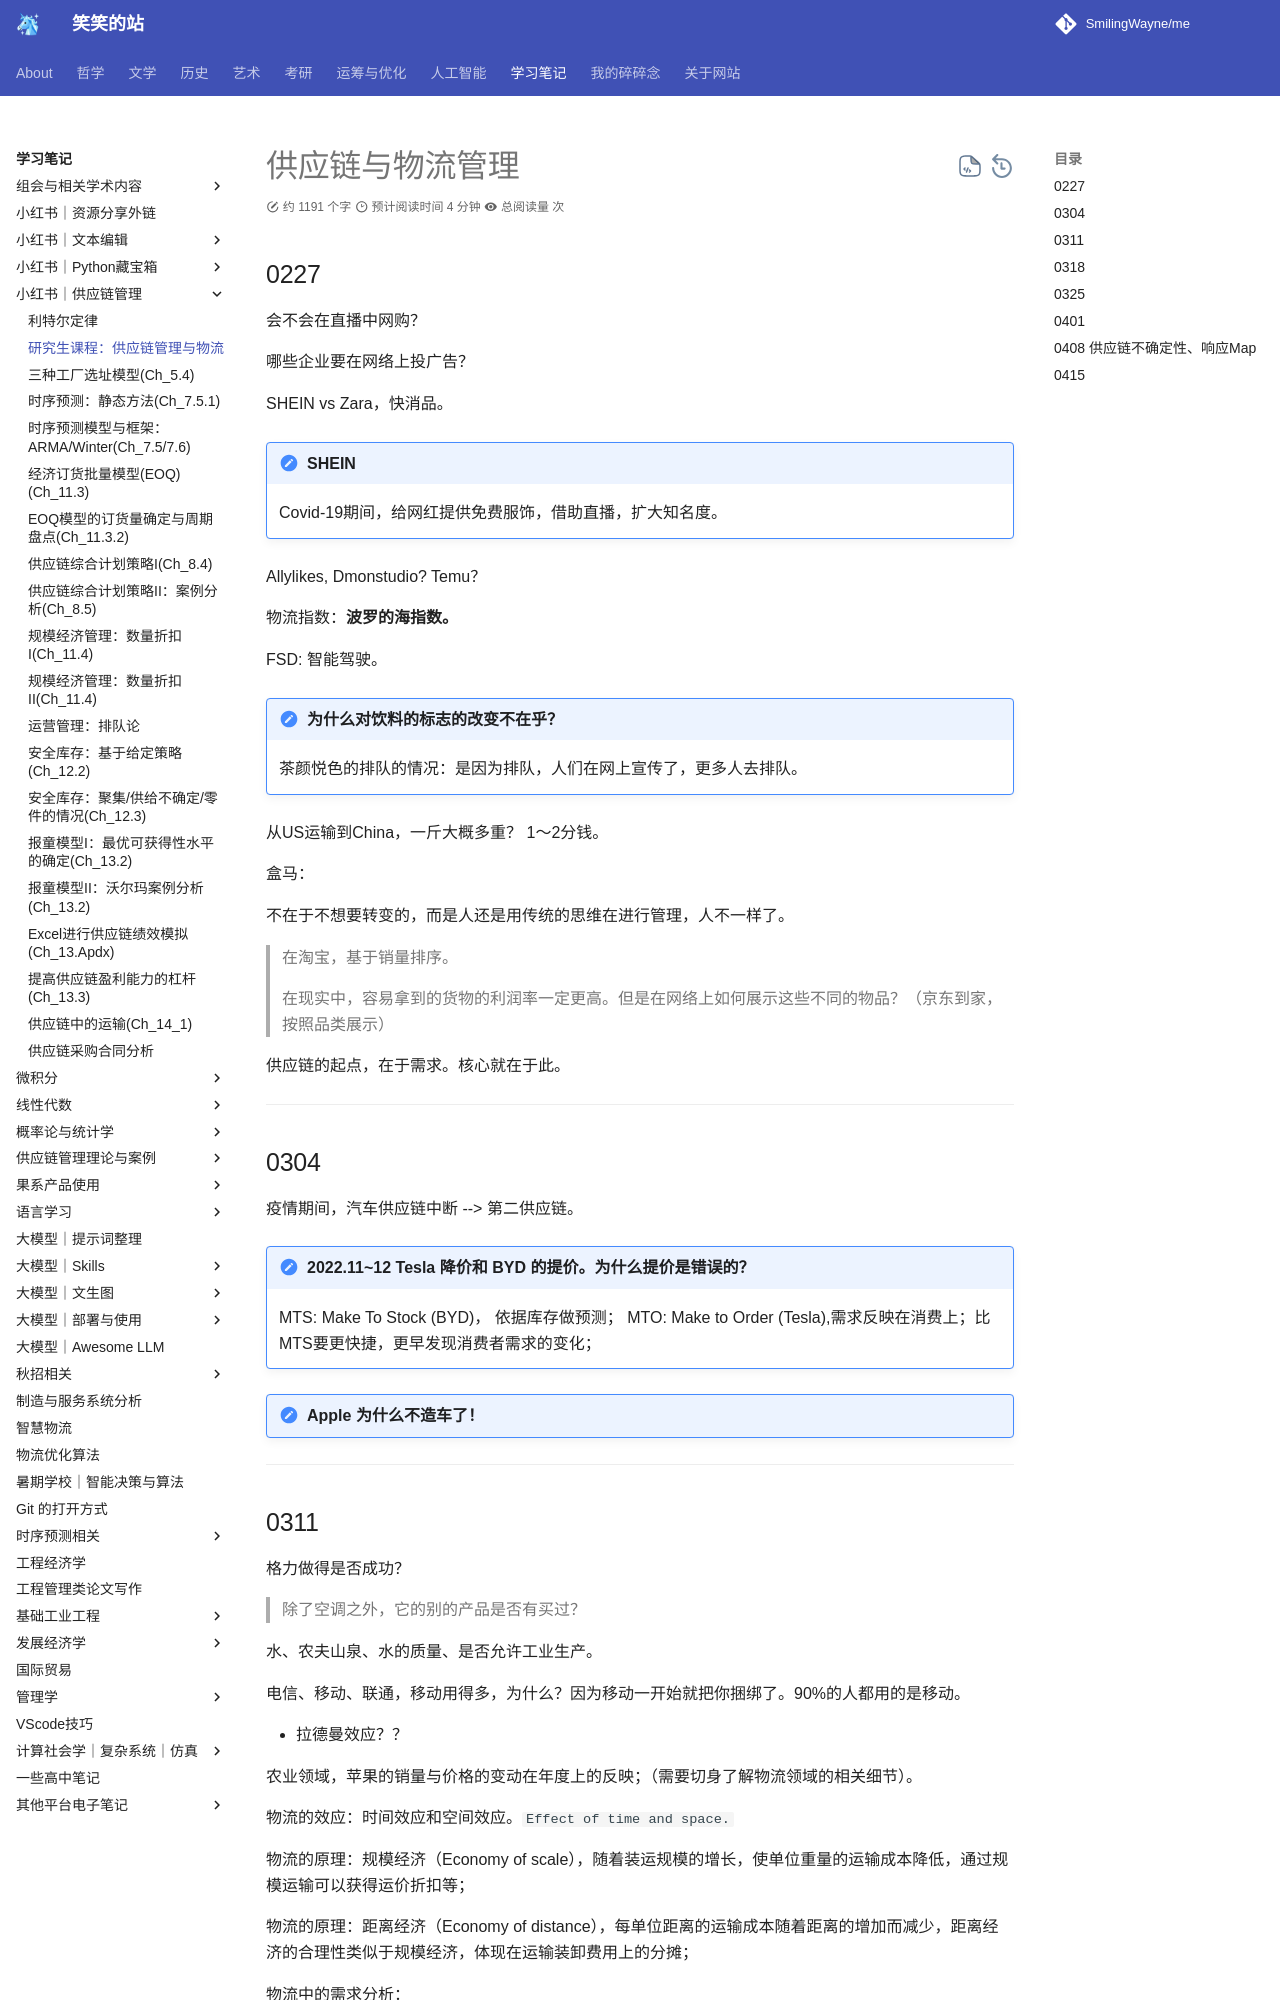

repository: SmilingWayne/me · page: Study/Supplychain/202401SupplyChain/index.html · generator: mkdocs

# 供应链与物流管理


## 0227 

会不会在直播中网购？

哪些企业要在网络上投广告？

SHEIN vs Zara，快消品。

!!! note "SHEIN"
    Covid-19期间，给网红提供免费服饰，借助直播，扩大知名度。

Allylikes, Dmonstudio? Temu？

物流指数：**波罗的海指数。**

FSD: 智能驾驶。

!!! note "为什么对饮料的标志的改变不在乎？"
    茶颜悦色的排队的情况：是因为排队，人们在网上宣传了，更多人去排队。

从US运输到China，一斤大概多重？ 1～2分钱。

盒马：

不在于不想要转变的，而是人还是用传统的思维在进行管理，人不一样了。

> 在淘宝，基于销量排序。
> 
> 在现实中，容易拿到的货物的利润率一定更高。但是在网络上如何展示这些不同的物品？（京东到家，按照品类展示）

供应链的起点，在于需求。核心就在于此。


-----

## 0304

疫情期间，汽车供应链中断 --> 第二供应链。


!!! note "2022.11~12 Tesla 降价和 BYD 的提价。为什么提价是错误的？"
    MTS: Make To Stock (BYD)， 依据库存做预测；
    MTO: Make to Order (Tesla),需求反映在消费上；比MTS要更快捷，更早发现消费者需求的变化；

!!! note "Apple 为什么不造车了！"


----
